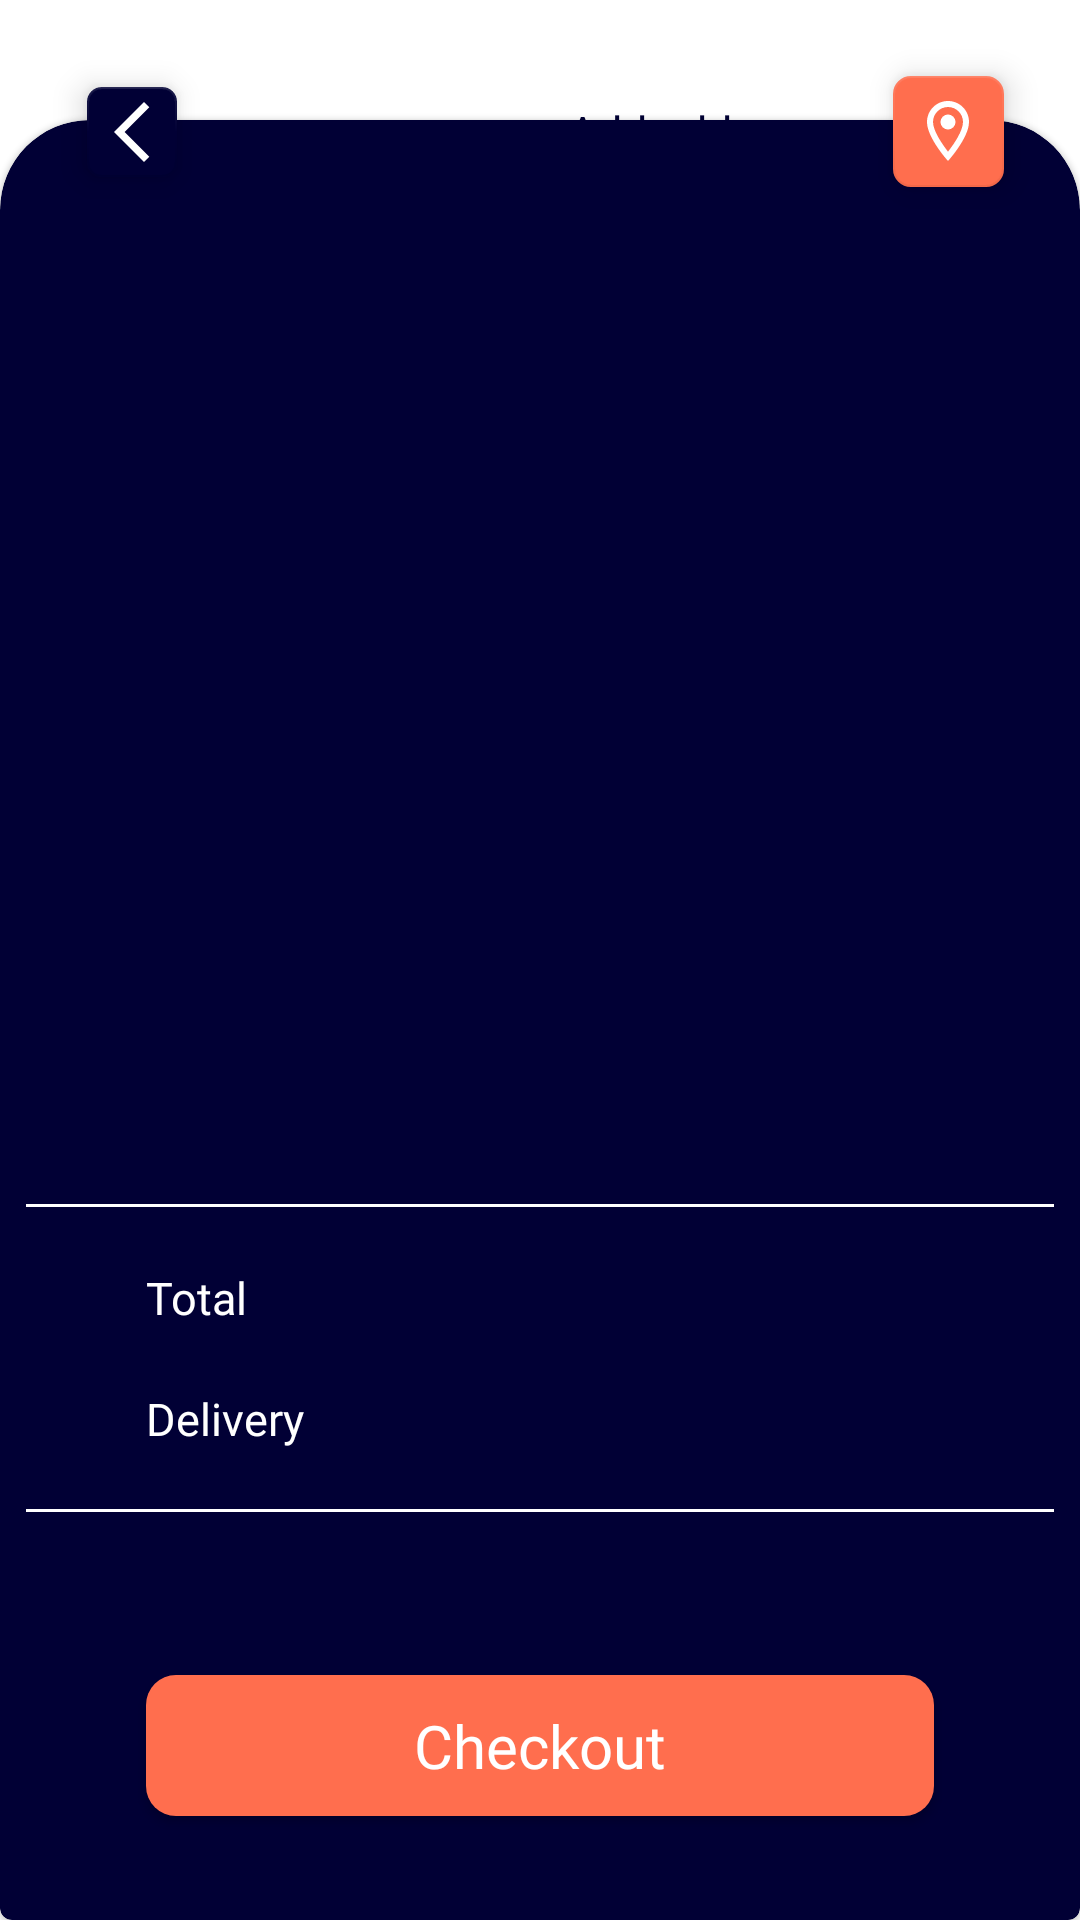

Android layout source for this screen:
<!-- AndroidManifest.xml: application theme Theme.EffectiveMobileTestTask -->
<!-- res/layout/fragment_my_cart.xml -->
<?xml version="1.0" encoding="utf-8"?>
<androidx.constraintlayout.widget.ConstraintLayout xmlns:android="http://schemas.android.com/apk/res/android"
    xmlns:app="http://schemas.android.com/apk/res-auto"
    android:layout_width="match_parent"
    android:layout_height="match_parent"
    xmlns:tools="http://schemas.android.com/tools"
    tools:context=".ui.mycart.MyCartFragment">

    <com.google.android.material.floatingactionbutton.FloatingActionButton
        android:id="@+id/back_button"
        android:layout_width="wrap_content"
        android:layout_height="wrap_content"
        android:layout_marginStart="@dimen/frame_margin"
        app:backgroundTint="@color/dark_blue_brand"
        app:fabCustomSize="30dp"
        app:layout_constraintBottom_toBottomOf="@id/add_address_label"
        app:layout_constraintStart_toStartOf="parent"
        app:layout_constraintTop_toTopOf="@id/add_address_label"
        app:shapeAppearance="@style/RectangularRoundedFloatingActionButton"
        app:srcCompat="@drawable/ic_baseline_arrow_back_ios_new_24"
        app:tint="@color/white" />

    <TextView
        android:id="@+id/add_address_label"
        android:layout_width="wrap_content"
        android:layout_height="wrap_content"
        android:layout_marginEnd="@dimen/frame_margin"
        android:text="@string/add_address"
        android:textAppearance="@style/TopTextTextAppearance"
        app:layout_constraintBottom_toBottomOf="@id/location_button"
        app:layout_constraintEnd_toStartOf="@id/location_button"
        app:layout_constraintTop_toTopOf="@id/location_button" />

    <com.google.android.material.floatingactionbutton.FloatingActionButton
        android:id="@+id/location_button"
        android:layout_width="wrap_content"
        android:layout_height="wrap_content"
        android:layout_marginTop="@dimen/frame_margin"
        android:layout_marginEnd="@dimen/frame_margin"
        app:backgroundTint="@color/orange_brand"
        app:fabCustomSize="37dp"
        app:layout_constraintEnd_toEndOf="parent"
        app:layout_constraintTop_toTopOf="parent"
        app:shapeAppearance="@style/RectangularRoundedFloatingActionButton"
        app:srcCompat="@drawable/ic_outline_location_on_24"
        app:tint="@color/white" />

    <TextView
        android:id="@+id/my_cart_label"
        android:layout_width="wrap_content"
        android:layout_height="wrap_content"
        android:layout_marginStart="@dimen/frame_margin"
        android:layout_marginTop="40dp"
        android:text="@string/my_cart"
        android:textAppearance="@style/TextAppearance.EffectiveMobileTestTask.Headline1"
        android:textSize="35dp"
        app:layout_constraintStart_toStartOf="parent"
        app:layout_constraintTop_toBottomOf="@id/add_address_label" />

    <com.google.android.material.card.MaterialCardView
        android:layout_width="match_parent"
        android:layout_height="600dp"
        app:cardBackgroundColor="@color/dark_blue_brand"
        app:layout_constraintBottom_toBottomOf="parent"
        app:layout_constraintEnd_toEndOf="parent"
        app:layout_constraintStart_toStartOf="parent"
        app:shapeAppearance="@style/MyCartCardShapeAppearance">

        <androidx.constraintlayout.widget.ConstraintLayout
            android:layout_width="match_parent"
            android:layout_height="match_parent">

            <androidx.recyclerview.widget.RecyclerView
                android:id="@+id/my_cart_recyclerview"
                android:layout_width="match_parent"
                android:layout_height="wrap_content"
                android:layout_marginTop="@dimen/frame_margin"
                app:layout_constraintEnd_toEndOf="parent"
                app:layout_constraintStart_toStartOf="parent"
                app:layout_constraintTop_toTopOf="parent"
                tools:itemCount="2"
                tools:listitem="@layout/my_cart_card" />

            <androidx.constraintlayout.widget.Guideline
                android:id="@+id/guideline"
                android:layout_width="wrap_content"
                android:layout_height="match_parent"
                android:orientation="horizontal"
                app:layout_constraintGuide_end="230dp" />

            <com.google.android.material.divider.MaterialDivider
                android:id="@+id/top_divider"
                android:layout_width="match_parent"
                android:layout_height="wrap_content"
                android:layout_marginBottom="@dimen/frame_margin"
                app:dividerColor="@color/white"
                app:layout_constraintEnd_toEndOf="parent"
                app:layout_constraintStart_toStartOf="parent"
                app:layout_constraintTop_toBottomOf="@id/guideline" />

            <TextView
                android:id="@+id/total_label"
                android:layout_width="wrap_content"
                android:layout_height="wrap_content"
                android:layout_marginHorizontal="@dimen/large_margin"
                android:layout_marginTop="@dimen/frame_margin"
                android:text="@string/total"
                android:textAppearance="@style/MyCartTextAppearance"
                app:layout_constraintStart_toStartOf="parent"
                app:layout_constraintTop_toBottomOf="@id/top_divider" />

            <TextView
                android:id="@+id/delivery_label"
                android:layout_width="wrap_content"
                android:layout_height="wrap_content"
                android:layout_marginTop="@dimen/frame_margin"
                android:text="@string/delivery"
                android:textAppearance="@style/MyCartTextAppearance"
                app:layout_constraintStart_toStartOf="@id/total_label"
                app:layout_constraintTop_toBottomOf="@id/total_label" />

            <TextView
                android:id="@+id/total_cost"
                android:layout_width="wrap_content"
                android:layout_height="wrap_content"
                android:layout_marginEnd="@dimen/large_margin"
                android:fontFamily="@font/markpro_bold"
                android:textColor="@color/white"
                android:textSize="15sp"
                app:layout_constraintEnd_toEndOf="parent"
                app:layout_constraintTop_toTopOf="@id/total_label"
                tools:text="$6,000 us" />

            <TextView
                android:id="@+id/delivery_cost"
                android:layout_width="wrap_content"
                android:layout_height="wrap_content"
                android:fontFamily="@font/markpro_bold"
                android:textColor="@color/white"
                android:textSize="15sp"
                app:layout_constraintEnd_toEndOf="@id/total_cost"
                app:layout_constraintTop_toTopOf="@id/delivery_label"
                tools:text="Free" />

            <com.google.android.material.divider.MaterialDivider
                android:id="@+id/bottom_divider"
                android:layout_width="match_parent"
                android:layout_height="wrap_content"
                android:layout_marginTop="@dimen/frame_margin"
                app:dividerColor="@color/white"
                app:layout_constraintEnd_toEndOf="parent"
                app:layout_constraintStart_toStartOf="parent"
                app:layout_constraintTop_toBottomOf="@id/delivery_label" />

            <com.google.android.material.button.MaterialButton
                android:id="@+id/checkout_button"
                android:layout_width="match_parent"
                android:layout_height="wrap_content"
                android:layout_marginHorizontal="@dimen/large_margin"
                android:layout_marginBottom="@dimen/frame_margin"
                android:paddingVertical="10dp"
                android:text="@string/checkout"
                android:textAppearance="@style/ButtonTextAppearance"
                app:backgroundTint="@color/orange_brand"
                app:cornerRadius="10dp"
                app:layout_constraintBottom_toBottomOf="parent"
                app:layout_constraintEnd_toEndOf="parent"
                app:layout_constraintStart_toStartOf="parent" />
        </androidx.constraintlayout.widget.ConstraintLayout>

    </com.google.android.material.card.MaterialCardView>


</androidx.constraintlayout.widget.ConstraintLayout>
<!-- res/layout/my_cart_card.xml (included above) -->
<?xml version="1.0" encoding="utf-8"?>
<androidx.constraintlayout.widget.ConstraintLayout xmlns:android="http://schemas.android.com/apk/res/android"
    xmlns:app="http://schemas.android.com/apk/res-auto"
    xmlns:tools="http://schemas.android.com/tools"
    android:layout_width="match_parent"
    android:layout_height="100dp"
    android:layout_marginVertical="@dimen/frame_margin"
    android:background="@color/dark_blue_brand"
    android:paddingHorizontal="@dimen/frame_margin">

    <androidx.cardview.widget.CardView
        android:id="@+id/item_preview_card"
        android:layout_width="wrap_content"
        android:layout_height="wrap_content"
        app:cardCornerRadius="@dimen/frame_margin"
        app:layout_constraintBottom_toBottomOf="parent"
        app:layout_constraintStart_toStartOf="parent"
        app:layout_constraintTop_toTopOf="parent">

        <ImageView
            android:id="@+id/item_preview"
            android:layout_width="90dp"
            android:layout_height="90dp" />
    </androidx.cardview.widget.CardView>


    <TextView
        android:id="@+id/item_name"
        android:layout_marginEnd="10dp"
        android:layout_width="0dp"
        android:singleLine="false"
        android:layout_height="wrap_content"
        app:layout_constraintEnd_toStartOf="@id/amount_card_view"
        android:layout_marginStart="10dp"
        android:fontFamily="@font/markpro_medium"
        android:textAppearance="@style/MyCartTextAppearance"
        android:textSize="16sp"
        android:layout_marginTop="10dp"
        app:layout_constraintStart_toEndOf="@id/item_preview_card"
        app:layout_constraintTop_toTopOf="parent"
        tools:text="Galaxy Note 20 Ultra" />

    <TextView
        android:id="@+id/price"
        android:layout_width="wrap_content"
        android:layout_height="wrap_content"
        android:fontFamily="@font/markpro_medium"
        android:textAppearance="@style/MyCartTextAppearance"
        android:textColor="@color/orange_brand"
        android:textSize="16sp"
        app:layout_constraintBottom_toBottomOf="parent"
        app:layout_constraintStart_toStartOf="@id/item_name"
        app:layout_constraintTop_toBottomOf="@id/item_name"
        tools:text="$3000.00" />

    <androidx.cardview.widget.CardView
        android:id="@+id/amount_card_view"
        android:layout_width="30dp"
        android:layout_height="75dp"
        android:layout_marginEnd="@dimen/frame_margin"
        app:cardBackgroundColor="#282843"
        app:cardCornerRadius="26dp"
        app:layout_constraintBottom_toBottomOf="parent"
        app:layout_constraintEnd_toStartOf="@id/delete_button"
        app:layout_constraintTop_toTopOf="parent">

        <androidx.constraintlayout.widget.ConstraintLayout
            android:layout_width="match_parent"
            android:layout_height="match_parent">

            <ImageView
                android:id="@+id/remove_item_button"
                android:layout_width="0dp"
                android:layout_height="0dp"
                android:src="@drawable/ic_baseline_remove_24"
                app:layout_constraintBottom_toTopOf="@id/item_count"
                app:layout_constraintEnd_toEndOf="parent"
                app:layout_constraintStart_toStartOf="parent"
                app:layout_constraintTop_toTopOf="parent" />

            <TextView
                android:id="@+id/item_count"
                android:layout_width="wrap_content"
                android:layout_height="wrap_content"
                android:fontFamily="@font/markpro_medium"
                android:textColor="@color/white"
                android:textSize="20sp"
                app:layout_constraintBottom_toBottomOf="parent"
                app:layout_constraintEnd_toEndOf="parent"
                app:layout_constraintStart_toStartOf="parent"
                app:layout_constraintTop_toTopOf="parent"
                tools:text="2" />

            <ImageView
                android:id="@+id/add_item_button"
                android:layout_width="0dp"
                android:layout_height="0dp"
                android:src="@drawable/ic_baseline_add_24"
                app:layout_constraintBottom_toBottomOf="parent"
                app:layout_constraintEnd_toEndOf="parent"
                app:layout_constraintStart_toStartOf="parent"
                app:layout_constraintTop_toBottomOf="@id/item_count" />
        </androidx.constraintlayout.widget.ConstraintLayout>
    </androidx.cardview.widget.CardView>

    <ImageView
        android:id="@+id/delete_button"
        android:layout_width="wrap_content"
        android:layout_height="wrap_content"
        android:src="@drawable/ic_baseline_delete_outline_24"
        app:layout_constraintBottom_toBottomOf="parent"
        app:layout_constraintEnd_toEndOf="parent"
        app:layout_constraintTop_toTopOf="parent" />

</androidx.constraintlayout.widget.ConstraintLayout>
<!-- resources referenced by this layout -->
<resources>
  <color name="dark_blue_brand">#010035</color>
  <color name="orange_brand">#FF6E4E</color>
  <color name="white">#FFFFFFFF</color>
  <dimen name="frame_margin">20dp</dimen>
  <dimen name="large_margin">40dp</dimen>
  <!-- drawable ic_baseline_add_24 (drawable) -->
  <vector android:height="9dp" android:tint="#FFFFFF"
      android:viewportHeight="24" android:viewportWidth="24"
      android:width="9dp" xmlns:android="http://schemas.android.com/apk/res/android">
      <path android:fillColor="@android:color/white" android:pathData="M19,13h-6v6h-2v-6H5v-2h6V5h2v6h6v2z"/>
  </vector>
  <!-- drawable ic_baseline_remove_24 (drawable) -->
  <vector android:height="9dp" android:tint="#FFFFFF"
      android:viewportHeight="24" android:viewportWidth="24"
      android:width="9dp" xmlns:android="http://schemas.android.com/apk/res/android">
      <path android:fillColor="@android:color/white" android:pathData="M19,13H5v-2h14v2z"/>
  </vector>
  <string name="add_address">Add address</string>
  <string name="checkout">Checkout</string>
  <string name="delivery">Delivery</string>
  <string name="my_cart">My Cart</string>
  <string name="total">Total</string>
  <style name="ButtonTextAppearance" parent="TextAppearance.MaterialComponents.Headline1">
          <item name="fontFamily">@font/markpro_bold</item>
          <item name="android:textAllCaps">false</item>
          <item name="android:textColor">#8D8D8D</item>
          <item name="android:textSize">20sp</item>
          <item name="android:letterSpacing">0</item>
      </style>
  <style name="MyCartCardShapeAppearance" parent="ShapeAppearance.MaterialComponents.MediumComponent">
          <item name="cornerSizeTopLeft">30dp</item>
          <item name="cornerSizeTopRight">30dp</item>
      </style>
  <style name="MyCartTextAppearance" parent="TextAppearance.MaterialComponents.Headline6">
          <item name="fontFamily">@font/markpro</item>
          <item name="android:textAllCaps">false</item>
          <item name="android:textColor">@color/white</item>
          <item name="android:textSize">15sp</item>
          <item name="android:letterSpacing">0</item>
      </style>
  <style name="RectangularRoundedFloatingActionButton" parent="ShapeAppearance.MaterialComponents.SmallComponent">
          <item name="cornerSizeTopLeft">15%</item>
          <item name="cornerSizeTopRight">15%</item>
          <item name="cornerSizeBottomLeft">15%</item>
          <item name="cornerSizeBottomRight">15%</item>
      </style>
  <style name="TopTextTextAppearance" parent="TextAppearance.MaterialComponents.Headline6">
          <item name="fontFamily">@font/markpro_medium</item>
          <item name="android:textAllCaps">false</item>
          <item name="android:textColor">@color/dark_blue_brand</item>
          <item name="android:textSize">15sp</item>
          <item name="android:letterSpacing">0</item>
      </style>
  <color name="purple_500">#FF6200EE</color>
  <color name="purple_700">#FF3700B3</color>
  <color name="teal_200">#FF03DAC5</color>
  <color name="teal_700">#FF018786</color>
  <color name="black">#FF000000</color>
  <style name="ThemeOverlay.App.BottomSheetDialog" parent="ThemeOverlay.MaterialComponents.BottomSheetDialog">
          <item name="bottomSheetStyle">@style/ModalBottomSheetDialog</item>
      </style>
  <style name="ModalBottomSheetDialog" parent="Widget.MaterialComponents.BottomSheet.Modal">
          <item name="backgroundTint">@color/white</item>
          <item name="shapeAppearance">@style/ShapeAppearance.App.LargeComponent</item>
      </style>
  <style name="ShapeAppearance.App.LargeComponent" parent="ShapeAppearance.MaterialComponents.LargeComponent">
          <item name="cornerFamily">rounded</item>
          <item name="cornerSize">40dp</item>
      </style>
</resources>
